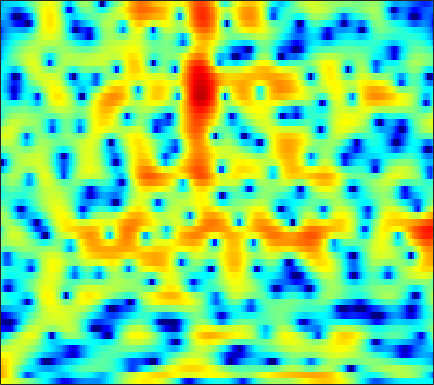

The table this chart was drawn from, first rows:
4.3794, 4.2219, 3.9802, 3.687, 3.4463, 3.0921, 2.7066, 2.3969, 1.9623, 1.5076, 1.036, 0.67419, 0.18153, -0.3135, -0.69702, -1.2371, -1.8058, -2.2548, -2.8933, -3.5583, -4.306, -4.945, -5.896, -6.9715
7.257, 6.809, 6.077, 5.178, 4.385, 3.151, 1.682, 0.3998, -1.599, -3.997, -6.8, -8.998, -11.07, -10.72, -9.478, -7.758, -6.398, -5.653, -4.971, -4.568, -4.399, -4.415, -4.578, -4.886
6.915, 6.484, 5.786, 4.946, 4.225, 3.148, 1.95, 0.9919, -0.32, -1.603, -2.774, -3.517, -4.297, -4.872, -5.197, -5.598, -6.004, -6.34, -6.802, -7.264, -7.648, -7.834, -7.92, -7.779
5.936, 5.701, 5.312, 4.838, 4.431, 3.824, 3.145, 2.596, 1.814, 0.9719, 0.0695, -0.65, -1.679, -2.814, -3.756, -5.177, -6.872, -8.365, -10.77, -13.89, -17.88, -20.57, -19.69, -16.32
4.238, 4.201, 4.101, 3.937, 3.774, 3.502, 3.163, 2.865, 2.414, 1.891, 1.299, 0.8101, 0.09779, -0.686, -1.319, -2.217, -3.16, -3.877, -4.824, -5.727, -6.532, -7.048, -7.606, -8.05
1.771, 1.973, 2.216, 2.417, 2.536, 2.643, 2.682, 2.664, 2.576, 2.407, 2.157, 1.915, 1.519, 1.044, 0.6371, 0.03714, -0.6199, -1.137, -1.859, -2.596, -3.33, -3.868, -4.559, -5.217
-2.03, -1.379, -0.5551, 0.2063, 0.7236, 1.339, 1.859, 2.192, 2.547, 2.79, 2.914, 2.925, 2.819, 2.565, 2.28, 1.759, 1.064, 0.4361, -0.5477, -1.673, -2.92, -3.876, -5.034, -5.849
-7.507, -6.203, -4.81, -3.616, -2.772, -1.657, -0.5667, 0.2239, 1.214, 2.083, 2.798, 3.217, 3.598, 3.765, 3.739, 3.481, 2.943, 2.333, 1.193, -0.4017, -2.647, -4.965, -9.484, -16.04
-12.93, -13.16, -13.79, -14.51, -14.54, -12.88, -9.92, -7.683, -5.07, -2.928, -1.202, -0.1544, 0.9594, 1.772, 2.201, 2.557, 2.675, 2.618, 2.37, 1.962, 1.458, 1.063, 0.6173, 0.3892
-16.55, -16.71, -17.25, -18.11, -18.43, -17.05, -14.07, -11.69, -8.869, -6.528, -4.59, -3.38, -2.014, -0.8961, -0.2066, 0.5486, 1.15, 1.504, 1.861, 2.109, 2.285, 2.382, 2.483, 2.569
-15.73, -14.39, -13.08, -12.05, -11.34, -10.36, -9.323, -8.493, -7.363, -6.247, -5.151, -4.364, -3.357, -2.394, -1.7, -0.8228, -0.01483, 0.5404, 1.21, 1.773, 2.241, 2.525, 2.824, 3.038
-8.043, -7.779, -7.41, -7.083, -6.848, -6.607, -6.431, -6.329, -6.245, -6.18, -6.087, -5.924, -5.447, -4.617, -3.782, -2.509, -1.207, -0.2957, 0.8019, 1.725, 2.447, 2.86, 3.253, 3.469
-2.352, -2.633, -2.961, -3.267, -3.492, -3.838, -4.272, -4.729, -5.641, -7.061, -9.382, -12.08, -17.07, -14.27, -9.657, -5.246, -2.178, -0.4339, 1.348, 2.65, 3.555, 3.998, 4.301, 4.295
-1.892, -2.65, -3.52, -4.106, -4.351, -4.437, -4.424, -4.441, -4.587, -4.959, -5.508, -5.908, -6.034, -5.189, -3.941, -1.973, -0.1005, 1.145, 2.528, 3.562, 4.255, 4.555, 4.641, 4.367
-6.292, -8.705, -12.84, -16.08, -14.56, -10.9, -8.195, -6.757, -5.324, -4.284, -3.455, -2.909, -2.173, -1.378, -0.7278, 0.1978, 1.129, 1.781, 2.559, 3.186, 3.617, 3.804, 3.847, 3.627
-5.603, -7.146, -9.12, -10.16, -9.908, -8.61, -7.096, -6.068, -4.912, -3.969, -3.169, -2.631, -1.937, -1.244, -0.7196, -0.001318, 0.7447, 1.297, 1.968, 2.55, 3, 3.224, 3.372, 3.333
-2.407, -2.993, -3.658, -4.08, -4.241, -4.248, -4.106, -3.943, -3.742, -3.586, -3.523, -3.491, -3.419, -3.183, -2.808, -2.035, -1.036, -0.2088, 0.8758, 1.837, 2.622, 3.066, 3.449, 3.596
-1.887, -2.518, -3.188, -3.579, -3.682, -3.658, -3.541, -3.502, -3.619, -4.038, -4.934, -6.02, -8.193, -11.11, -12.18, -9.323, -5.434, -3.108, -0.6765, 1.123, 2.441, 3.174, 3.842, 4.188
-5.296, -7.239, -9.735, -10.29, -9.059, -6.96, -5.283, -4.434, -3.803, -3.739, -4.181, -4.873, -6.173, -7.537, -7.793, -6.387, -4.038, -2.293, -0.3004, 1.258, 2.427, 3.083, 3.712, 4.081
-5.438, -7.474, -10.32, -10.82, -9.129, -6.497, -4.464, -3.365, -2.353, -1.761, -1.458, -1.361, -1.29, -1.223, -1.085, -0.7009, -0.1557, 0.3246, 0.9914, 1.618, 2.174, 2.508, 2.829, 3.004
-1.102, -1.46, -1.739, -1.738, -1.541, -1.086, -0.5679, -0.1883, 0.2405, 0.5431, 0.6953, 0.7375, 0.7031, 0.6383, 0.5673, 0.4622, 0.4085, 0.3918, 0.3968, 0.4629, 0.5971, 0.7435, 0.9338, 1.079
0.5549, 0.6808, 0.9477, 1.24, 1.46, 1.725, 1.925, 2.027, 2.058, 1.981, 1.763, 1.518, 1.066, 0.5271, 0.06073, -0.6716, -1.474, -2.105, -2.929, -3.556, -3.815, -3.627, -2.9, -1.942
-1.305, -0.2202, 0.9564, 1.84, 2.31, 2.715, 2.89, 2.874, 2.665, 2.252, 1.651, 1.064, 0.1292, -1.038, -2.004, -3.422, -5.059, -6.458, -8.845, -12.63, -19.5, -18.11, -10.34, -5.687
-3.037, -1.157, 0.4968, 1.504, 1.945, 2.211, 2.17, 1.962, 1.489, 0.77, -0.2012, -1.122, -2.647, -4.593, -6.37, -8.917, -11.11, -11.79, -11.62, -11, -10.04, -8.786, -6.23, -3.515
0.6754, 0.848, 1.031, 1.028, 0.8761, 0.4589, -0.1691, -0.7293, -1.566, -2.456, -3.412, -4.222, -5.534, -7.335, -9.286, -12.85, -17.35, -16.73, -12.04, -8.422, -5.678, -4.003, -2.023, -0.2756
1.502, 1.148, 0.5635, -0.2333, -1.018, -2.356, -4.086, -5.591, -7.655, -8.974, -8.959, -8.358, -7.526, -6.934, -6.671, -6.392, -5.93, -5.361, -4.299, -2.938, -1.544, -0.5085, 0.7541, 1.865
0.2366, -0.09507, -0.7397, -1.663, -2.599, -4.282, -6.658, -9.191, -14.19, -20.02, -15.13, -11.43, -8.215, -6.136, -4.942, -3.697, -2.627, -1.887, -0.9353, -0.007283, 0.8822, 1.501, 2.253, 2.888
-1.979, -1.908, -2.006, -2.35, -2.767, -3.532, -4.477, -5.208, -6.053, -6.449, -6.229, -5.723, -4.808, -3.776, -3.022, -2.039, -1.143, -0.5078, 0.2903, 1.005, 1.648, 2.069, 2.537, 2.895
-3.816, -3.187, -2.626, -2.351, -2.298, -2.38, -2.583, -2.765, -2.995, -3.144, -3.143, -3.033, -2.754, -2.296, -1.884, -1.24, -0.5431, -0.02024, 0.6532, 1.258, 1.767, 2.084, 2.396, 2.581
-3.533, -2.71, -1.917, -1.405, -1.178, -1.052, -1.107, -1.26, -1.573, -1.982, -2.415, -2.689, -2.875, -2.752, -2.41, -1.7, -0.7984, -0.1036, 0.7429, 1.459, 1.984, 2.253, 2.447, 2.454
-1.417, -0.8349, -0.1846, 0.3108, 0.5621, 0.7034, 0.5926, 0.3213, -0.343, -1.413, -3.002, -4.59, -7.026, -8.347, -7.206, -4.36, -1.819, -0.3191, 1.177, 2.184, 2.783, 2.977, 2.942, 2.6
-1.271, -0.838, -0.1461, 0.558, 1.02, 1.461, 1.627, 1.536, 1.053, 0.08909, -1.496, -3.203, -6.07, -7.862, -6.442, -3.206, -0.5259, 0.9484, 2.33, 3.143, 3.471, 3.429, 2.987, 2.108
-7.466, -6.656, -4.809, -2.86, -1.601, -0.2791, 0.6449, 1.082, 1.356, 1.331, 1.103, 0.8686, 0.6182, 0.6053, 0.8365, 1.361, 1.987, 2.417, 2.822, 2.963, 2.775, 2.421, 1.614, 0.4006
-21.88, -15.8, -9.266, -5.425, -3.43, -1.493, -0.1412, 0.5787, 1.263, 1.694, 1.96, 2.107, 2.252, 2.399, 2.514, 2.683, 2.812, 2.854, 2.791, 2.545, 2.063, 1.517, 0.5155, -0.8309
-5.99, -5.309, -4.031, -2.631, -1.643, -0.527, 0.3201, 0.7938, 1.248, 1.551, 1.754, 1.873, 2.033, 2.203, 2.324, 2.473, 2.577, 2.59, 2.494, 2.22, 1.748, 1.22, 0.2863, -0.9647
-1.247, -0.8062, -0.2482, 0.2505, 0.5636, 0.849, 0.9527, 0.9181, 0.7126, 0.3916, 0.0677, -0.1088, -0.1281, 0.112, 0.4337, 0.9122, 1.352, 1.6, 1.773, 1.742, 1.499, 1.189, 0.5989, -0.1831
1.537, 1.797, 2.065, 2.199, 2.171, 1.927, 1.403, 0.7736, -0.435, -2.156, -4.358, -5.998, -6.843, -5.339, -3.693, -1.771, -0.3998, 0.3058, 0.8792, 1.113, 1.067, 0.9121, 0.5746, 0.1819
2.63, 2.897, 3.151, 3.238, 3.158, 2.82, 2.143, 1.357, -0.1446, -2.357, -5.586, -8.731, -10.91, -7.46, -4.788, -2.361, -0.8461, -0.175, 0.2411, 0.2058, -0.1714, -0.6268, -1.289, -1.806
1.337, 1.919, 2.525, 2.91, 3.054, 3.035, 2.764, 2.41, 1.735, 0.9177, 0.07296, -0.4215, -0.7679, -0.6836, -0.4253, -0.04522, 0.1865, 0.1741, -0.1824, -1.018, -2.429, -3.999, -6.92, -10.61
-1.72, -0.5518, 0.622, 1.432, 1.853, 2.195, 2.342, 2.354, 2.223, 2.009, 1.755, 1.586, 1.383, 1.232, 1.104, 0.9339, 0.6706, 0.3671, -0.2467, -1.173, -2.504, -3.855, -6.12, -8.358
-3.347, -2.205, -1.043, -0.185, 0.2796, 0.7223, 1.012, 1.137, 1.234, 1.241, 1.193, 1.105, 0.9646, 0.7956, 0.6349, 0.425, 0.1951, 0.01072, -0.2552, -0.5536, -0.9119, -1.18, -1.492, -1.617
-2.876, -2.387, -1.871, -1.482, -1.267, -1.034, -0.8526, -0.7396, -0.5633, -0.4291, -0.3691, -0.405, -0.5525, -0.8334, -1.051, -1.378, -1.582, -1.583, -1.346, -0.8999, -0.3561, 0.07645, 0.6177, 1.099
-2.69, -2.73, -2.946, -3.368, -3.714, -4.094, -4.191, -3.983, -3.516, -2.942, -2.516, -2.339, -2.474, -3.075, -3.862, -5.359, -6.876, -7.17, -5.683, -3.251, -1.026, 0.3313, 1.767, 2.811
-3.672, -4.155, -5.291, -7.103, -9.029, -12.39, -14.57, -12.98, -9.565, -6.9, -5.131, -4.321, -3.878, -4.189, -5.094, -7.331, -11.23, -13.23, -8.68, -3.958, -0.7479, 1.005, 2.705, 3.895
-4.916, -5.585, -6.998, -8.973, -10.9, -13.79, -15.51, -14.3, -11.49, -8.747, -6.521, -5.256, -4.018, -3.25, -2.915, -2.655, -2.375, -1.958, -1.024, 0.2117, 1.538, 2.408, 3.362, 4.044
-4.99, -5.651, -6.874, -8.489, -9.813, -11.52, -12.54, -12.46, -11.1, -8.918, -6.615, -5.041, -3.279, -1.897, -1.028, -0.1243, 0.6298, 1.128, 1.758, 2.346, 2.863, 3.194, 3.548, 3.729
-4.208, -4.809, -5.976, -7.675, -9.479, -13.09, -20.84, -35.23, -15.45, -9.459, -5.779, -3.795, -1.71, -0.1482, 0.7253, 1.623, 2.248, 2.57, 2.839, 2.966, 2.975, 2.967, 2.925, 2.87
-3.739, -3.853, -4.165, -4.719, -5.295, -6.144, -6.673, -6.524, -5.364, -3.601, -1.795, -0.5531, 0.8177, 1.872, 2.435, 2.923, 3.083, 2.998, 2.607, 1.941, 1.117, 0.4914, -0.1056, -0.1565
-5.098, -4.283, -3.434, -2.827, -2.467, -2.045, -1.549, -1.132, -0.4046, 0.4324, 1.26, 1.876, 2.558, 3.049, 3.265, 3.308, 2.998, 2.502, 1.394, -0.3902, -3.148, -6.281, -12.37, -10.87
-7.165, -5.779, -4.304, -3.166, -2.44, -1.586, -0.8234, -0.2917, 0.3855, 1.019, 1.603, 1.986, 2.404, 2.67, 2.767, 2.675, 2.331, 1.869, 0.9371, -0.4216, -2.22, -3.713, -5.276, -5.117
-7.531, -6.551, -5.327, -4.233, -3.495, -2.6, -1.817, -1.269, -0.6179, -0.03319, 0.5076, 0.8509, 1.254, 1.566, 1.72, 1.819, 1.78, 1.652, 1.353, 0.9421, 0.4792, 0.1577, -0.1301, -0.181
-8.117, -7.348, -6.361, -5.382, -4.711, -3.913, -3.2, -2.72, -2.132, -1.585, -1.077, -0.7, -0.216, 0.2577, 0.5876, 1.014, 1.37, 1.589, 1.803, 1.935, 1.995, 1.995, 1.968, 1.898
-10.07, -8.944, -7.667, -6.641, -6.021, -5.366, -4.842, -4.526, -4.145, -3.777, -3.396, -3.037, -2.463, -1.745, -1.109, -0.2147, 0.6779, 1.307, 2.047, 2.634, 3.06, 3.274, 3.404, 3.358
-11.56, -9.997, -8.54, -7.747, -7.426, -7.246, -7.271, -7.344, -7.476, -7.627, -7.718, -7.717, -7.293, -6.144, -4.832, -2.84, -0.8754, 0.4297, 1.9, 3.038, 3.85, 4.263, 4.548, 4.553
-8.957, -8.539, -8.349, -8.651, -9.22, -10.39, -11.83, -12.72, -13.34, -13.56, -14.34, -16.19, -22.27, -18.97, -12.11, -6.485, -2.704, -0.5836, 1.567, 3.141, 4.229, 4.76, 5.141, 5.16
-6.707, -6.942, -7.643, -8.807, -10.19, -13.16, -18.5, -28.36, -24.42, -17.02, -14.24, -13.11, -11.95, -9.865, -7.622, -4.494, -1.702, 0.05634, 1.946, 3.37, 4.376, 4.864, 5.187, 5.131
-6.082, -6.194, -6.509, -7.153, -7.84, -8.982, -10.18, -10.76, -10.64, -9.59, -8.213, -7.131, -5.656, -4.139, -2.944, -1.322, 0.2306, 1.293, 2.535, 3.524, 4.242, 4.6, 4.799, 4.673
-6.924, -6.472, -6.009, -5.785, -5.713, -5.678, -5.639, -5.537, -5.257, -4.787, -4.17, -3.622, -2.798, -1.909, -1.213, -0.2681, 0.6502, 1.312, 2.125, 2.822, 3.364, 3.656, 3.865, 3.845
